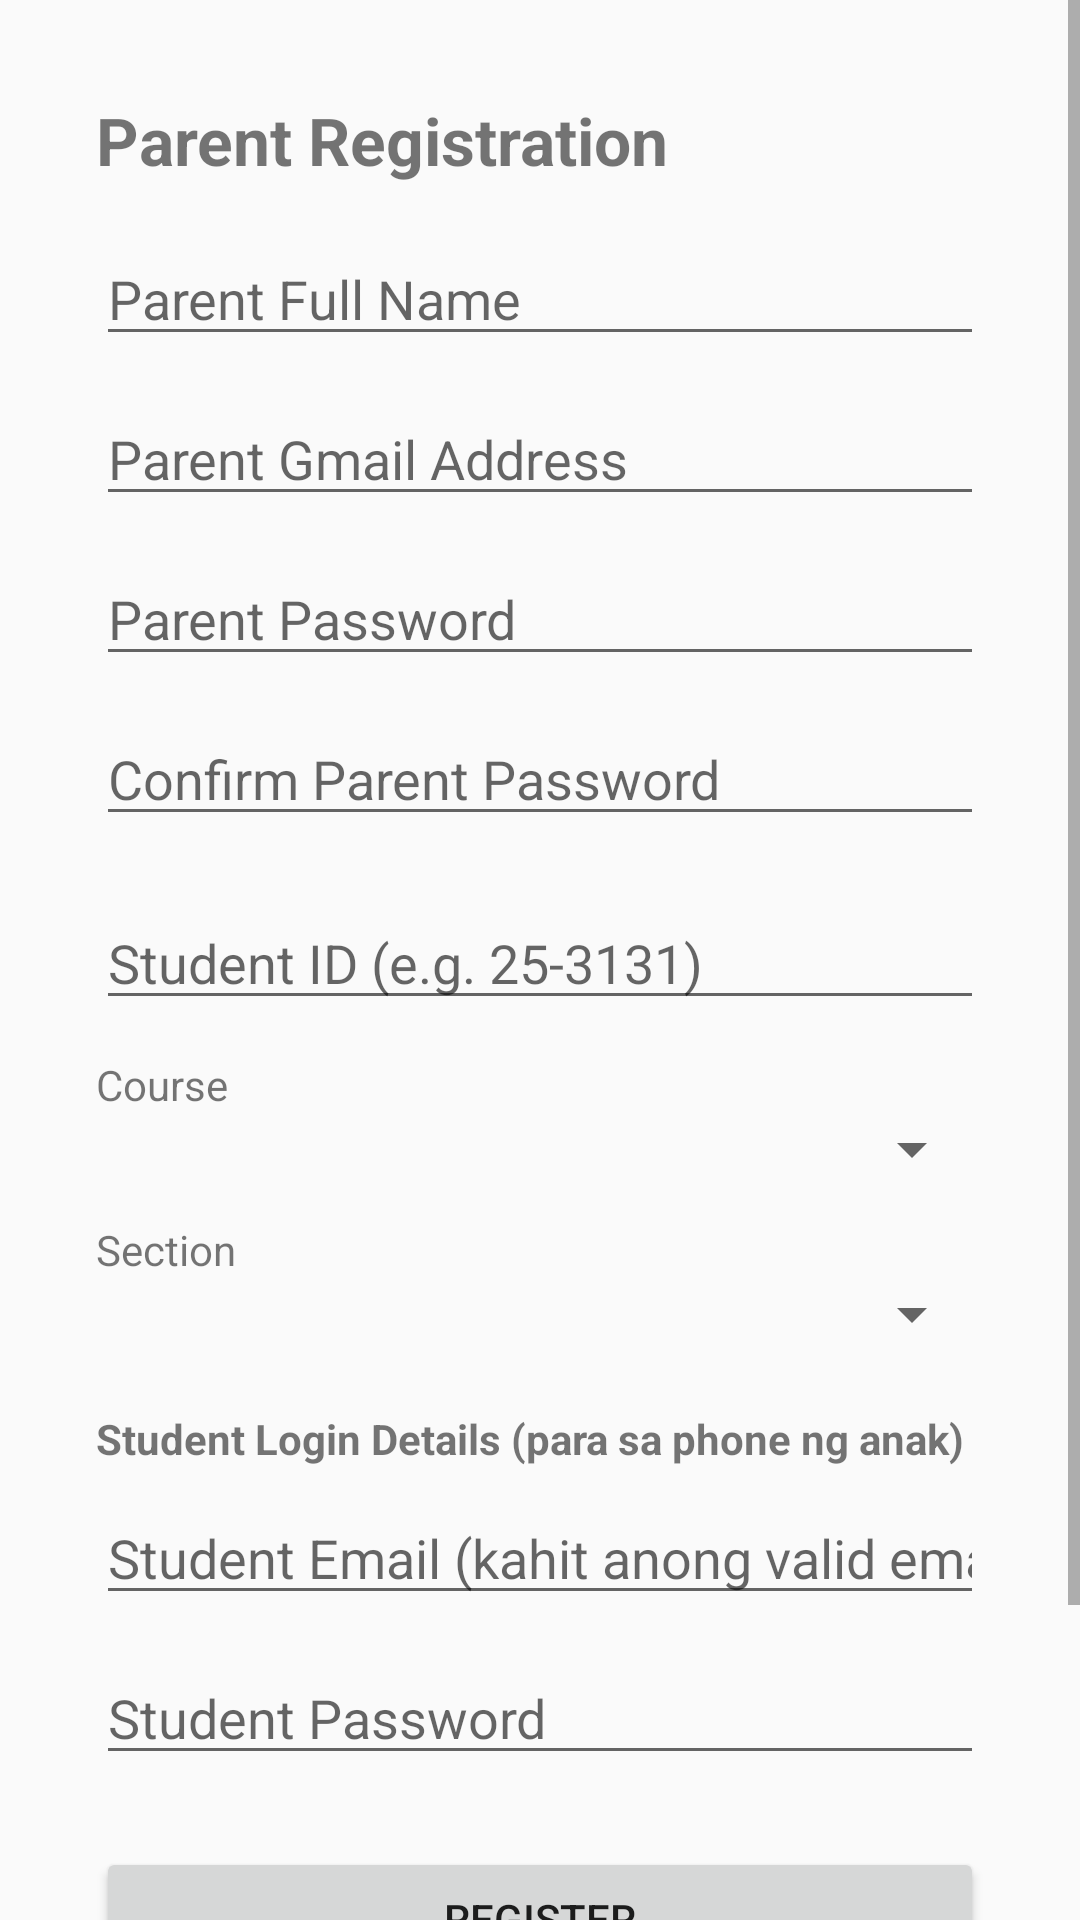

Produce the Android XML layout that renders to this screen, including the resource entries it uses.
<!-- AndroidManifest.xml: application theme Theme.ParentingMonitoringApp -->
<!-- res/layout/activity_register.xml -->
<?xml version="1.0" encoding="utf-8"?>
<ScrollView xmlns:android="http://schemas.android.com/apk/res/android"
    android:layout_width="match_parent"
    android:layout_height="match_parent">

    <LinearLayout
        android:layout_width="match_parent"
        android:layout_height="wrap_content"
        android:orientation="vertical"
        android:padding="32dp">

        <TextView
            android:layout_width="wrap_content"
            android:layout_height="wrap_content"
            android:text="Parent Registration"
            android:textSize="22sp"
            android:textStyle="bold"
            android:layout_marginBottom="16dp"/>

        <EditText
            android:id="@+id/etFullName"
            android:layout_width="match_parent"
            android:layout_height="wrap_content"
            android:hint="Parent Full Name"
            android:inputType="textPersonName"/>

        <EditText
            android:id="@+id/etEmail"
            android:layout_width="match_parent"
            android:layout_height="wrap_content"
            android:hint="Parent Gmail Address"
            android:inputType="textEmailAddress"
            android:layout_marginTop="12dp"/>

        <EditText
            android:id="@+id/etPassword"
            android:layout_width="match_parent"
            android:layout_height="wrap_content"
            android:hint="Parent Password"
            android:inputType="textPassword"
            android:layout_marginTop="12dp"/>

        <EditText
            android:id="@+id/etConfirmPassword"
            android:layout_width="match_parent"
            android:layout_height="wrap_content"
            android:hint="Confirm Parent Password"
            android:inputType="textPassword"
            android:layout_marginTop="12dp"/>

        <EditText
            android:id="@+id/etStudentId"
            android:layout_width="match_parent"
            android:layout_height="wrap_content"
            android:hint="Student ID (e.g. 25-3131)"
            android:inputType="text"
            android:layout_marginTop="20dp"/>

        <TextView
            android:layout_width="wrap_content"
            android:layout_height="wrap_content"
            android:text="Course"
            android:layout_marginTop="12dp"/>
        <Spinner
            android:id="@+id/spinnerCourse"
            android:layout_width="match_parent"
            android:layout_height="wrap_content"/>

        <TextView
            android:layout_width="wrap_content"
            android:layout_height="wrap_content"
            android:text="Section"
            android:layout_marginTop="12dp"/>
        <Spinner
            android:id="@+id/spinnerSection"
            android:layout_width="match_parent"
            android:layout_height="wrap_content"/>

        <TextView
            android:layout_width="wrap_content"
            android:layout_height="wrap_content"
            android:text="Student Login Details (para sa phone ng anak)"
            android:textStyle="bold"
            android:layout_marginTop="20dp"/>

        <EditText
            android:id="@+id/etStudentEmail"
            android:layout_width="match_parent"
            android:layout_height="wrap_content"
            android:hint="Student Email (kahit anong valid email)"
            android:inputType="textEmailAddress"
            android:layout_marginTop="8dp"/>

        <EditText
            android:id="@+id/etStudentPassword"
            android:layout_width="match_parent"
            android:layout_height="wrap_content"
            android:hint="Student Password"
            android:inputType="textPassword"
            android:layout_marginTop="12dp"/>

        <Button
            android:id="@+id/btnRegister"
            android:layout_width="match_parent"
            android:layout_height="wrap_content"
            android:text="Register"
            android:layout_marginTop="24dp"/>

        <ProgressBar
            android:id="@+id/progressBar"
            android:layout_width="wrap_content"
            android:layout_height="wrap_content"
            android:layout_marginTop="16dp"
            android:visibility="gone"/>

        <TextView
            android:id="@+id/tvError"
            android:layout_width="wrap_content"
            android:layout_height="wrap_content"
            android:textColor="#D32F2F"
            android:layout_marginTop="12dp"/>

        <TextView
            android:id="@+id/tvGoToLogin"
            android:layout_width="wrap_content"
            android:layout_height="wrap_content"
            android:text="Already have an account? Login"
            android:textColor="#1565C0"
            android:layout_marginTop="20dp"
            android:layout_gravity="center"/>

    </LinearLayout>
</ScrollView>
<!-- resources referenced by this layout -->
<resources>
  <style name="Theme.ParentingMonitoringApp" parent="Theme.AppCompat.DayNight.NoActionBar">
          
      </style>
</resources>
